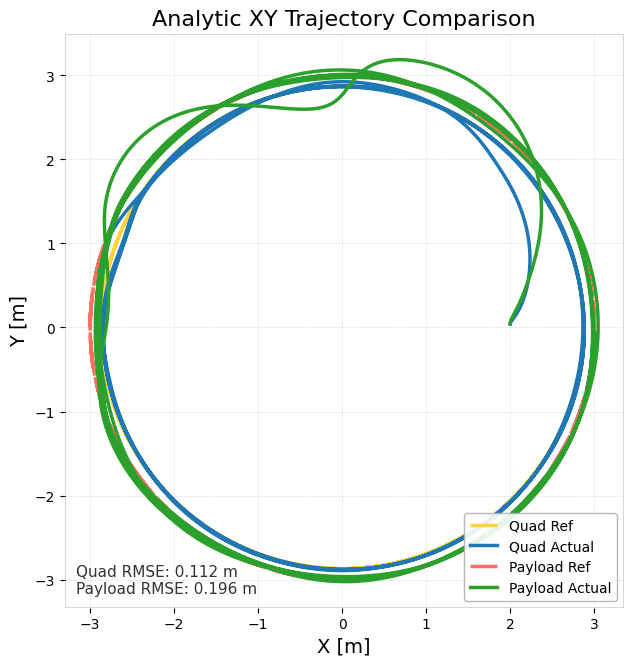

Source data for this figure (header and first rows):
time_sec, quad_ref_x, quad_ref_y, quad_ref_z, quad_actual_x, quad_actual_y, quad_actual_z, payload_ref_x, payload_ref_y, payload_ref_z, payload_actual_x, payload_actual_y, payload_actual_z, quad_ref_vx, quad_ref_vy, quad_ref_vz, quad_actual_vx, quad_actual_vy, quad_actual_vz, payload_ref_vx, payload_ref_vy, payload_ref_vz, payload_actual_vx, payload_actual_vy
0, 2.871, 0, 2.656, 1.999, 0.04214, 2.621, 3, 0, 2, 1.999, 0.04214, 1.953, 0, 2.297, 0, -6.67669e-05, 0.1089, -0.06333, -0, 2.4, 0, -6.67669e-05, 0.1089
0.009972, 2.871, 0.0229, 2.656, 1.999, 0.04323, 2.621, 3, 0.02392, 2, 1.999, 0.04323, 1.952, -0.01832, 2.297, 0, 7.96528e-05, 0.1103, -0.06092, -0.01914, 2.4, 0, 7.96528e-05, 0.1103
0.0199, 2.871, 0.04595, 2.656, 1.999, 0.04434, 2.62, 3, 0.048, 2, 1.999, 0.04434, 1.952, -0.03676, 2.297, 0, 0.000213, 0.1117, -0.04168, -0.0384, 2.4, 0, 0.000213, 0.1117
0.02992, 2.871, 0.06859, 2.656, 1.999, 0.04547, 2.62, 2.999, 0.07166, 2, 1.999, 0.04547, 1.952, -0.05487, 2.296, -9.13725e-20, 0.0003197, 0.1131, 0.0003174, -0.05733, 2.399, 0, 0.0003192, 0.1131
0.03995, 2.87, 0.09168, 2.656, 1.999, 0.04661, 2.62, 2.998, 0.09578, 2, 1.999, 0.04661, 1.952, -0.07334, 2.296, 0, 0.0008347, 0.1146, 0.05234, -0.07663, 2.399, 0, 0.0004094, 0.1145
0.0499, 2.869, 0.1147, 2.656, 1.999, 0.04776, 2.621, 2.998, 0.1198, 2, 1.999, 0.04776, 1.952, -0.09173, 2.295, 9.13725e-20, 0.004378, 0.1174, 0.08067, -0.09583, 2.398, 0, 0.000484, 0.1159
0.05991, 2.868, 0.1376, 2.656, 2, 0.04897, 2.622, 2.997, 0.1438, 2, 1.999, 0.04892, 1.953, -0.1101, 2.295, 0, 0.01309, 0.1247, 0.09476, -0.115, 2.397, 0, 0.0005606, 0.1173
0.0699, 2.867, 0.1605, 2.656, 2, 0.05028, 2.623, 2.995, 0.1677, 2, 1.999, 0.0501, 1.954, -0.1284, 2.294, 1.82745e-19, 0.02792, 0.1386, 0.1084, -0.1342, 2.396, 0, 0.0006335, 0.1187
0.07999, 2.866, 0.1837, 2.656, 2, 0.05176, 2.624, 2.994, 0.192, 2, 1.999, 0.0513, 1.956, -0.147, 2.292, 0, 0.04724, 0.1576, 0.119, -0.1536, 2.395, 0, 0.0007412, 0.1201
0.08991, 2.864, 0.2067, 2.656, 2.001, 0.05344, 2.625, 2.992, 0.216, 2, 1.999, 0.05251, 1.957, -0.1654, 2.291, 1.82745e-19, 0.06822, 0.1791, 0.1202, -0.1728, 2.394, 0, 0.0009317, 0.1216
0.0999, 2.862, 0.2294, 2.656, 2.001, 0.05536, 2.626, 2.99, 0.2397, 2, 1.999, 0.05373, 1.958, -0.1836, 2.29, 0, 0.0928, 0.2051, 0.1227, -0.1918, 2.392, 0, 0.001213, 0.1233
0.1099, 2.86, 0.2523, 2.656, 2.003, 0.05756, 2.628, 2.988, 0.2636, 2, 1.999, 0.05497, 1.959, -0.2019, 2.288, 0, 0.122, 0.2365, 0.1282, -0.2109, 2.391, 0, 0.001644, 0.125
0.1199, 2.858, 0.2756, 2.656, 2.004, 0.0601, 2.629, 2.986, 0.2879, 2, 1.999, 0.05623, 1.961, -0.2205, 2.287, 0, 0.1558, 0.2735, 0.1363, -0.2303, 2.389, 0, 0.00227, 0.127
0.13, 2.856, 0.2984, 2.656, 2.006, 0.06305, 2.63, 2.984, 0.3118, 2, 2, 0.05751, 1.962, -0.2387, 2.285, 0, 0.1945, 0.3164, 0.1466, -0.2494, 2.387, 0, 0.003166, 0.1293
0.14, 2.853, 0.3211, 2.656, 2.008, 0.06645, 2.632, 2.981, 0.3355, 2, 2, 0.05882, 1.964, -0.2569, 2.283, 0, 0.2379, 0.3653, 0.1583, -0.2684, 2.385, 0, 0.004399, 0.1318
0.1499, 2.851, 0.344, 2.656, 2.01, 0.07037, 2.634, 2.978, 0.3594, 2, 2, 0.06015, 1.965, -0.2752, 2.281, -3.6549e-19, 0.286, 0.4203, 0.1706, -0.2875, 2.383, 0, 0.006028, 0.1348
0.1599, 2.848, 0.3666, 2.656, 2.014, 0.07488, 2.635, 2.975, 0.383, 2, 2, 0.06152, 1.967, -0.2933, 2.278, 0, 0.3384, 0.4812, 0.1825, -0.3064, 2.38, 0, 0.008147, 0.1383
0.1699, 2.845, 0.39, 2.656, 2.017, 0.08002, 2.637, 2.972, 0.4075, 2, 2, 0.06292, 1.969, -0.312, 2.276, 3.6549e-19, 0.3941, 0.5479, 0.1934, -0.326, 2.378, 0, 0.01084, 0.1423
0.1799, 2.842, 0.4122, 2.656, 2.021, 0.08585, 2.639, 2.969, 0.4307, 2, 2, 0.06437, 1.971, -0.3298, 2.273, 3.6549e-19, 0.4516, 0.6198, 0.2029, -0.3446, 2.375, 0, 0.0142, 0.1471
0.19, 2.838, 0.4357, 2.656, 2.026, 0.09243, 2.641, 2.965, 0.4552, 2, 2, 0.06586, 1.974, -0.3485, 2.271, 0, 0.5093, 0.6967, 0.2109, -0.3642, 2.372, 0, 0.01834, 0.1528
0.1999, 2.835, 0.4576, 2.656, 2.032, 0.0998, 2.643, 2.962, 0.4781, 2, 2, 0.06742, 1.976, -0.3661, 2.268, 0, 0.5662, 0.7783, 0.2171, -0.3825, 2.369, 0, 0.02339, 0.1595
0.2099, 2.831, 0.4805, 2.656, 2.038, 0.108, 2.646, 2.958, 0.502, 2, 2.001, 0.06906, 1.979, -0.3844, 2.265, 0, 0.6212, 0.8641, 0.2216, -0.4016, 2.366, 0, 0.02949, 0.1674
0.22, 2.827, 0.5031, 2.656, 2.044, 0.1171, 2.648, 2.954, 0.5257, 2, 2.001, 0.07078, 1.982, -0.4025, 2.262, 7.3098e-19, 0.6732, 0.9538, 0.2242, -0.4205, 2.363, 0, 0.03677, 0.1766
0.23, 2.823, 0.5257, 2.656, 2.051, 0.1271, 2.65, 2.949, 0.5493, 2, 2.001, 0.0726, 1.986, -0.4206, 2.258, 0, 0.7211, 1.047, 0.2247, -0.4394, 2.359, 0, 0.04537, 0.1875
0.2399, 2.819, 0.5481, 2.656, 2.058, 0.138, 2.652, 2.945, 0.5727, 2, 2.002, 0.07453, 1.989, -0.4385, 2.255, -7.3098e-19, 0.7638, 1.142, 0.2231, -0.4581, 2.356, 0, 0.0554, 0.2001
0.25, 2.814, 0.571, 2.656, 2.066, 0.1499, 2.654, 2.94, 0.5965, 2, 2.002, 0.0766, 1.993, -0.4568, 2.251, 0, 0.8005, 1.24, 0.2191, -0.4772, 2.352, 0, 0.06697, 0.2147
0.2599, 2.81, 0.593, 2.656, 2.074, 0.1628, 2.657, 2.935, 0.6196, 2, 2.003, 0.07883, 1.997, -0.4744, 2.248, 7.3098e-19, 0.8308, 1.338, 0.2126, -0.4957, 2.348, 0, 0.08013, 0.2316
0.27, 2.805, 0.616, 2.656, 2.083, 0.1767, 2.659, 2.93, 0.6436, 2, 2.004, 0.08124, 2.002, -0.4928, 2.244, -7.3098e-19, 0.8544, 1.437, 0.2036, -0.5148, 2.344, 0, 0.09495, 0.2508
0.2799, 2.8, 0.6383, 2.656, 2.091, 0.1916, 2.661, 2.925, 0.6669, 2, 2.005, 0.08386, 2.007, -0.5107, 2.24, 0, 0.871, 1.537, 0.1921, -0.5335, 2.34, 0, 0.1115, 0.2725
0.29, 2.794, 0.6608, 2.656, 2.1, 0.2075, 2.663, 2.919, 0.6904, 2, 2.006, 0.0867, 2.012, -0.5287, 2.235, 0, 0.8807, 1.637, 0.1784, -0.5523, 2.336, 0, 0.1297, 0.297
0.2999, 2.789, 0.6834, 2.656, 2.109, 0.2243, 2.664, 2.914, 0.714, 2, 2.008, 0.08981, 2.017, -0.5467, 2.231, 0, 0.8837, 1.737, 0.163, -0.5712, 2.331, 0, 0.1499, 0.3247
0.3099, 2.783, 0.7052, 2.656, 2.118, 0.2422, 2.666, 2.908, 0.7368, 2, 2.009, 0.09321, 2.023, -0.5642, 2.227, 0, 0.8805, 1.835, 0.1458, -0.5894, 2.326, 0, 0.1718, 0.3557
0.32, 2.778, 0.7277, 2.656, 2.127, 0.261, 2.667, 2.902, 0.7603, 2, 2.011, 0.09693, 2.03, -0.5822, 2.222, 0, 0.8718, 1.931, 0.1273, -0.6082, 2.322, 0, 0.1955, 0.3901
0.33, 2.772, 0.75, 2.656, 2.135, 0.2808, 2.668, 2.896, 0.7836, 2, 2.013, 0.101, 2.036, -0.6, 2.217, -7.3098e-19, 0.8578, 2.024, 0.1076, -0.6269, 2.317, 0, 0.2209, 0.4282
0.34, 2.766, 0.7724, 2.656, 2.144, 0.3015, 2.669, 2.889, 0.8069, 2, 2.015, 0.1055, 2.043, -0.6179, 2.212, 0, 0.8392, 2.114, 0.08689, -0.6455, 2.312, 0, 0.2478, 0.4701
0.35, 2.759, 0.7944, 2.656, 2.152, 0.3231, 2.67, 2.883, 0.83, 2, 2.018, 0.1104, 2.051, -0.6355, 2.207, -7.3098e-19, 0.8163, 2.199, 0.06549, -0.664, 2.306, 0, 0.2763, 0.5157
0.36, 2.753, 0.8163, 2.656, 2.16, 0.3454, 2.671, 2.876, 0.8528, 2, 2.021, 0.1158, 2.058, -0.653, 2.202, -7.3098e-19, 0.7897, 2.28, 0.04362, -0.6823, 2.301, 0, 0.306, 0.5652
0.37, 2.746, 0.8385, 2.656, 2.168, 0.3686, 2.671, 2.869, 0.876, 2, 2.024, 0.1218, 2.067, -0.6708, 2.197, 7.3098e-19, 0.7597, 2.356, 0.02158, -0.7008, 2.295, 0, 0.3368, 0.6185
0.38, 2.739, 0.8604, 2.656, 2.175, 0.3925, 2.671, 2.862, 0.899, 2, 2.028, 0.1282, 2.075, -0.6883, 2.192, 0, 0.7265, 2.427, -0.0004138, -0.7192, 2.29, 0, 0.3686, 0.6756
0.39, 2.733, 0.8822, 2.656, 2.182, 0.4172, 2.671, 2.855, 0.9217, 2, 2.032, 0.1353, 2.084, -0.7057, 2.186, 7.3098e-19, 0.6907, 2.494, -0.0221, -0.7373, 2.284, 0, 0.401, 0.7362
0.4, 2.725, 0.904, 2.656, 2.189, 0.4424, 2.671, 2.847, 0.9445, 2, 2.036, 0.143, 2.093, -0.7232, 2.18, 0, 0.6524, 2.555, -0.04324, -0.7556, 2.278, 0, 0.4339, 0.8004
0.41, 2.718, 0.9257, 2.656, 2.195, 0.4683, 2.67, 2.84, 0.9671, 2, 2.04, 0.1513, 2.102, -0.7405, 2.175, 0, 0.6118, 2.612, -0.06335, -0.7737, 2.272, 0, 0.467, 0.8679
0.42, 2.711, 0.9476, 2.656, 2.201, 0.4946, 2.669, 2.832, 0.99, 2, 2.045, 0.1603, 2.112, -0.7581, 2.168, 7.3098e-19, 0.569, 2.665, -0.08207, -0.792, 2.266, 0, 0.5001, 0.9386
0.43, 2.703, 0.9694, 2.656, 2.207, 0.5215, 2.668, 2.824, 1.013, 2, 2.05, 0.1701, 2.122, -0.7755, 2.162, 0, 0.5244, 2.713, -0.0992, -0.8102, 2.259, 0, 0.5331, 1.012
0.4399, 2.695, 0.9904, 2.656, 2.212, 0.5489, 2.667, 2.816, 1.035, 2, 2.056, 0.1806, 2.132, -0.7923, 2.156, 7.3098e-19, 0.4779, 2.756, -0.1145, -0.8278, 2.253, 0, 0.5656, 1.088
0.45, 2.687, 1.012, 2.656, 2.216, 0.5766, 2.666, 2.807, 1.058, 2, 2.062, 0.1919, 2.142, -0.8098, 2.15, -7.3098e-19, 0.4298, 2.795, -0.128, -0.846, 2.246, 0, 0.5974, 1.167
0.4599, 2.679, 1.033, 2.656, 2.22, 0.6048, 2.665, 2.799, 1.08, 2, 2.068, 0.2039, 2.152, -0.8268, 2.143, -7.3098e-19, 0.3803, 2.83, -0.1394, -0.8638, 2.239, 0, 0.6282, 1.247
0.4699, 2.671, 1.055, 2.656, 2.224, 0.6332, 2.663, 2.79, 1.102, 2, 2.074, 0.2168, 2.162, -0.8438, 2.137, 0, 0.3296, 2.86, -0.1487, -0.8816, 2.232, 0, 0.6578, 1.328
0.4799, 2.662, 1.077, 2.656, 2.227, 0.662, 2.662, 2.781, 1.125, 2, 2.081, 0.2305, 2.173, -0.8615, 2.129, 0, 0.2778, 2.887, -0.1561, -0.9001, 2.225, 0, 0.686, 1.411
0.49, 2.653, 1.098, 2.656, 2.23, 0.6909, 2.66, 2.772, 1.147, 2, 2.088, 0.245, 2.183, -0.8784, 2.123, 0, 0.2251, 2.909, -0.1614, -0.9177, 2.218, 0, 0.7126, 1.493
0.4999, 2.644, 1.119, 2.656, 2.232, 0.7201, 2.659, 2.763, 1.169, 2, 2.095, 0.2604, 2.193, -0.8951, 2.116, 0, 0.1717, 2.927, -0.1647, -0.9352, 2.21, 0, 0.7374, 1.576
0.51, 2.635, 1.141, 2.656, 2.233, 0.7495, 2.657, 2.753, 1.192, 2, 2.103, 0.2765, 2.203, -0.9127, 2.108, 0, 0.1178, 2.94, -0.166, -0.9535, 2.202, 0, 0.7603, 1.658
0.52, 2.626, 1.161, 2.656, 2.234, 0.7789, 2.655, 2.744, 1.213, 2, 2.11, 0.2935, 2.213, -0.9287, 2.101, 1.46196e-18, 0.06344, 2.95, -0.1655, -0.9703, 2.195, 0, 0.7813, 1.739
0.53, 2.617, 1.183, 2.656, 2.234, 0.8084, 2.654, 2.734, 1.236, 2, 2.118, 0.3113, 2.222, -0.9462, 2.093, 1.46196e-18, 0.008914, 2.956, -0.1633, -0.9885, 2.187, 0, 0.8002, 1.818
0.54, 2.607, 1.203, 2.656, 2.234, 0.838, 2.652, 2.724, 1.257, 2, 2.126, 0.3299, 2.231, -0.9623, 2.086, 0, -0.04563, 2.958, -0.1594, -1.005, 2.179, 0, 0.8171, 1.896
0.55, 2.598, 1.224, 2.656, 2.233, 0.8676, 2.651, 2.714, 1.279, 2, 2.135, 0.3492, 2.24, -0.979, 2.078, 1.46196e-18, -0.09988, 2.956, -0.1544, -1.023, 2.171, 0, 0.8318, 1.971
0.5599, 2.588, 1.244, 2.656, 2.232, 0.8971, 2.649, 2.704, 1.3, 2, 2.143, 0.3693, 2.249, -0.9954, 2.07, 0, -0.1536, 2.95, -0.1483, -1.04, 2.163, 0, 0.8445, 2.045
0.57, 2.578, 1.265, 2.656, 2.23, 0.9266, 2.648, 2.693, 1.322, 2, 2.151, 0.3901, 2.257, -1.012, 2.062, 1.46196e-18, -0.2064, 2.94, -0.1413, -1.057, 2.154, 0, 0.8552, 2.115
0.58, 2.568, 1.286, 2.656, 2.228, 0.9559, 2.646, 2.683, 1.343, 2, 2.16, 0.4116, 2.264, -1.028, 2.054, 1.46196e-18, -0.2583, 2.928, -0.1333, -1.074, 2.146, 0, 0.8641, 2.183
0.5899, 2.557, 1.306, 2.656, 2.225, 0.9851, 2.645, 2.672, 1.365, 2, 2.169, 0.4338, 2.271, -1.045, 2.046, 0, -0.3092, 2.912, -0.1244, -1.092, 2.137, 0, 0.8712, 2.249
... 3,867 more rows
